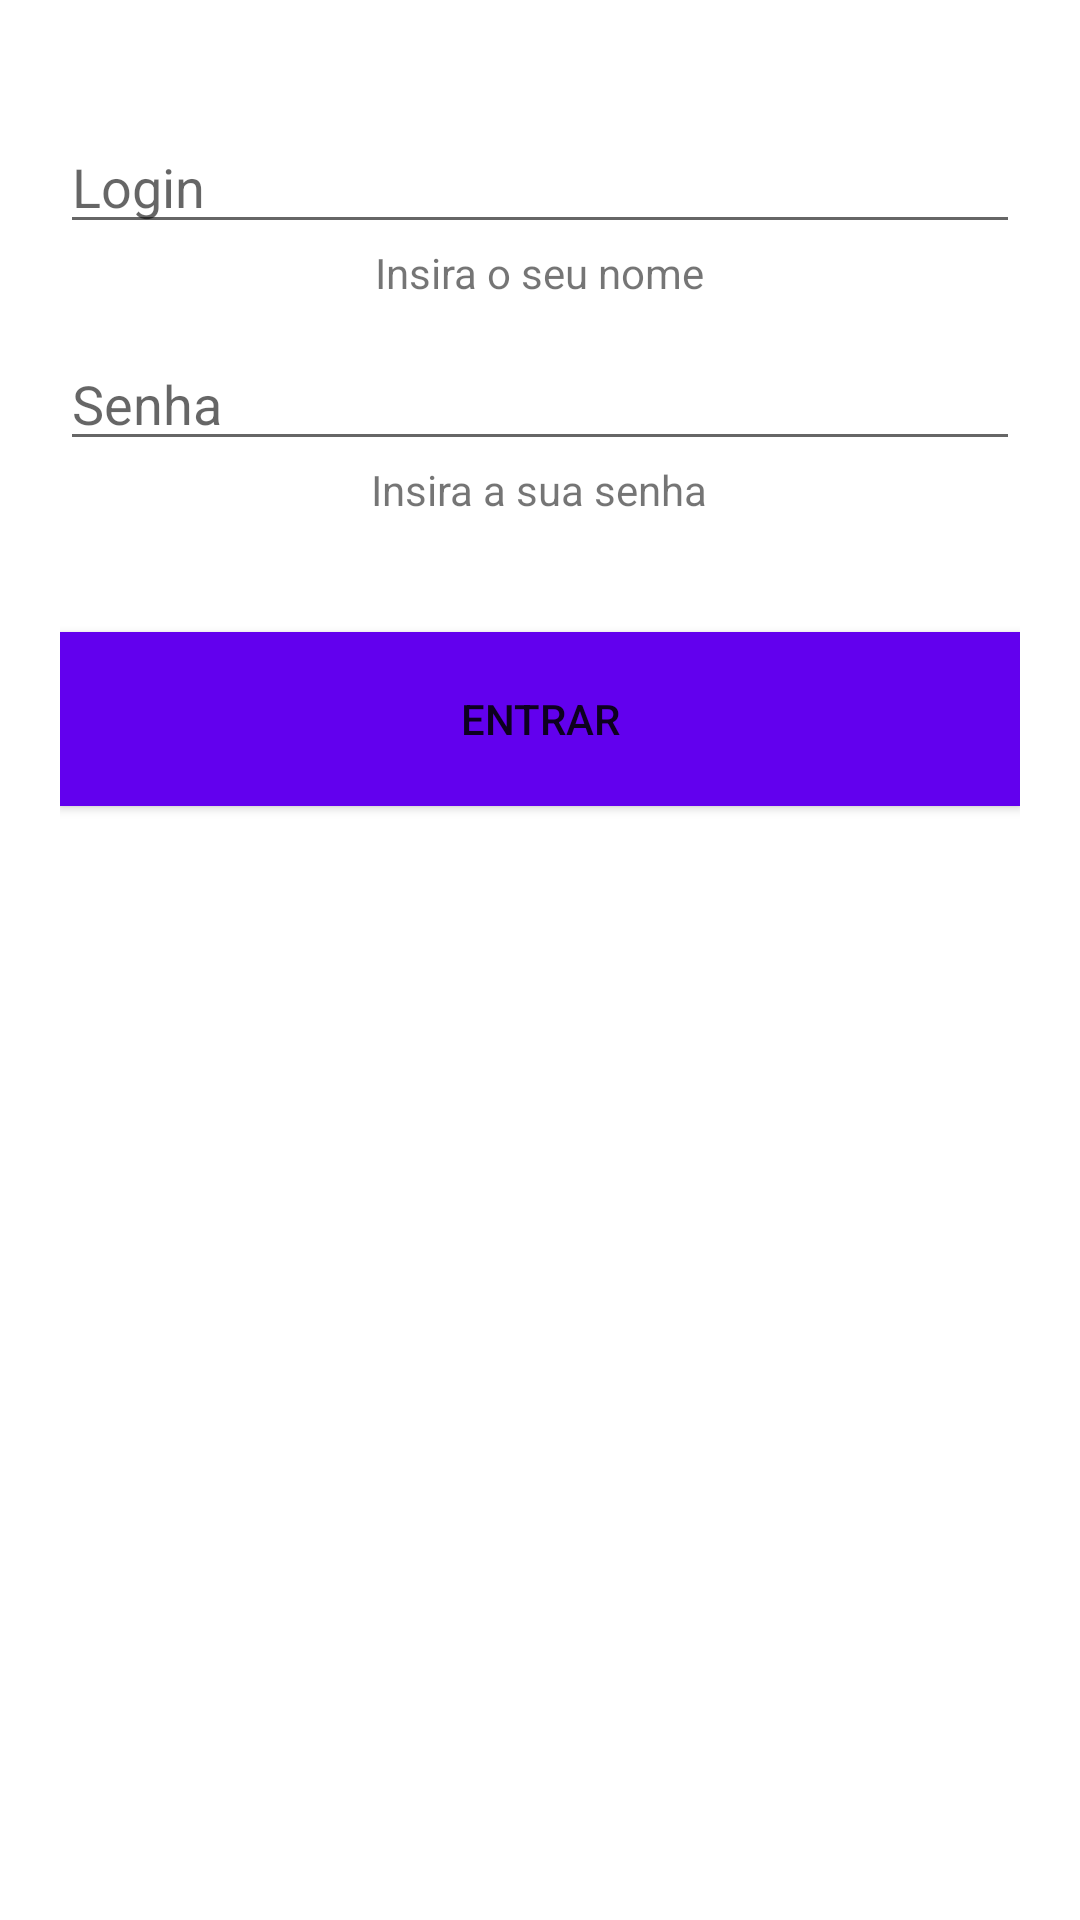

Layout XML and referenced resources for this Android screen:
<!-- AndroidManifest.xml: application theme Theme.ChildCaretaker -->
<!-- res/layout/activity_main.xml -->
<?xml version="1.0" encoding="utf-8"?>
<LinearLayout xmlns:tools="http://schemas.android.com/tools"
    xmlns:android="http://schemas.android.com/apk/res/android"
    android:layout_width="match_parent"
    android:layout_height="match_parent"
    android:orientation="vertical"
    android:padding="20dp"
    tools:context=".MainActivity">

    <EditText
        android:id="@+id/username"
        android:layout_marginTop="20dp"
        android:layout_width="match_parent"
        android:hint="@string/username"
        android:inputType="number"
        android:layout_height="wrap_content"
        android:autofillHints="" />

    <TextView
        android:layout_width="wrap_content"
        android:layout_height="wrap_content"
        android:text="@string/username_description"
        android:layout_gravity="center"/>

    <EditText
        android:id="@+id/password"
        android:layout_marginTop="12dp"
        android:layout_width="match_parent"
        android:hint="@string/password"
        android:layout_height="wrap_content"
        android:autofillHints=""
        android:inputType="textPassword" />

    <TextView
        android:layout_width="wrap_content"
        android:layout_gravity="center"
        android:layout_height="wrap_content"
        android:text="@string/pass_description"/>


    <Button
        android:layout_marginTop="38dp"
        android:id="@+id/loginBtn"
        android:layout_width="match_parent"
        android:layout_height="58dp"
        android:layout_gravity="center"
        android:background="@color/colorPrimary"
        android:text="@string/login"
        android:textSize="14sp" />

</LinearLayout>
<!-- resources referenced by this layout -->
<resources>
  <string name="login">Entrar</string>
  <string name="pass_description">Insira a sua senha</string>
  <string name="password">Senha</string>
  <string name="username">Login</string>
  <string name="username_description">Insira o seu nome</string>
  <style name="Theme.ChildCaretaker" parent="Theme.MaterialComponents.DayNight.DarkActionBar">
          
          <item name="colorPrimary">@color/colorPrimary</item>
          <item name="colorPrimaryVariant">@color/purple_700</item>
          <item name="colorOnPrimary">@color/white</item>
          
          <item name="colorSecondary">@color/teal_200</item>
          <item name="colorSecondaryVariant">@color/teal_700</item>
          <item name="colorOnSecondary">@color/black</item>
          
          <item name="android:statusBarColor" tools:targetApi="l">?attr/colorPrimaryVariant</item>
          
      </style>
  <!-- not gathered from this repository: default colours our renderer supplied (Android Studio template values) -->
  <color name="purple_700">#FF3700B3</color>
  <color name="teal_200">#FF03DAC5</color>
  <color name="teal_700">#FF018786</color>
  <color name="black">#FF000000</color>
  <color name="white">#FFFFFFFF</color>
  <color name="colorPrimary">#FF6200EE</color>
</resources>
